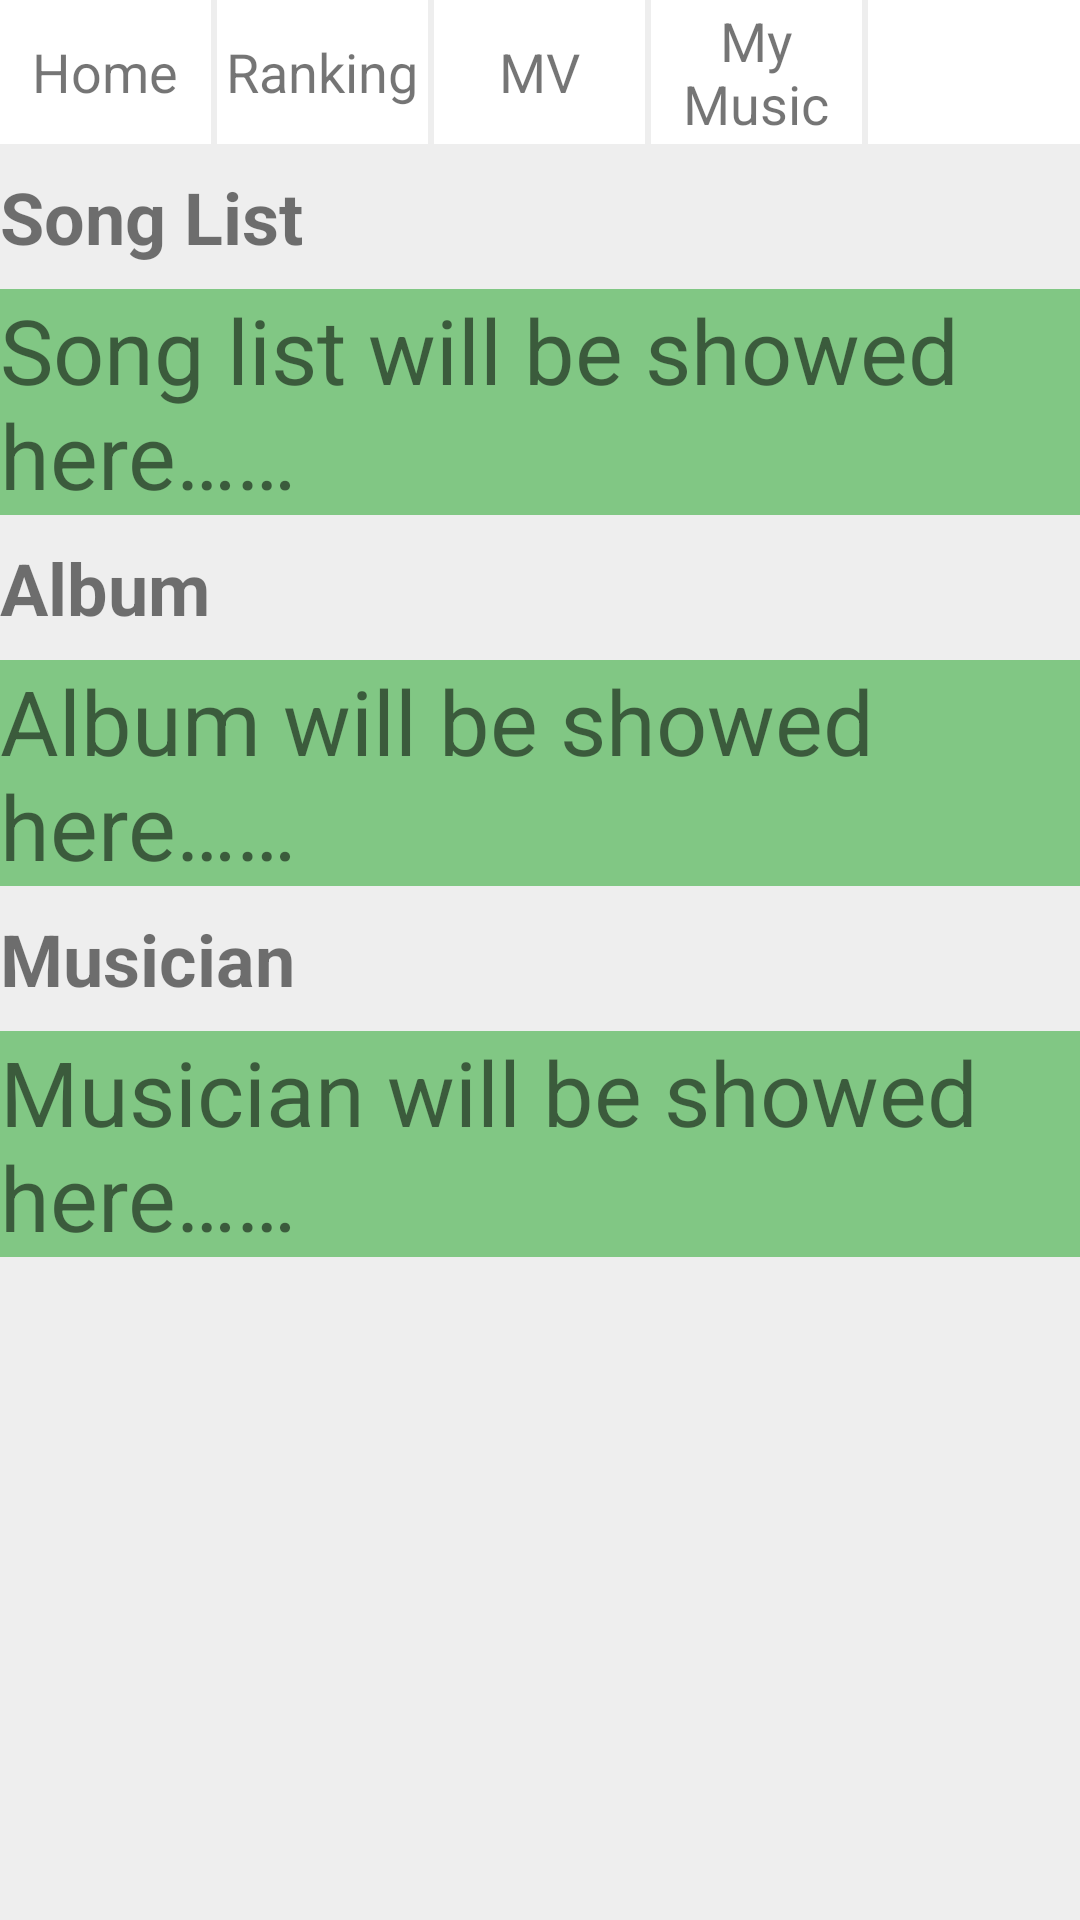

Android layout source for this screen:
<!-- AndroidManifest.xml: application theme AppTheme -->
<!-- res/layout/activity_my_music.xml -->
<?xml version="1.0" encoding="utf-8"?>
<LinearLayout xmlns:android="http://schemas.android.com/apk/res/android"
    xmlns:tools="http://schemas.android.com/tools"
    android:id="@+id/activity_mv"
    android:layout_width="match_parent"
    android:layout_height="match_parent"
    android:background="@color/all_page_background"
    android:orientation="vertical"
    tools:context="com.example.administrator.memorymusic.MVActivity">

    <LinearLayout
        android:layout_width="match_parent"
        android:layout_height="48dp"
        android:orientation="horizontal">

        <TextView
            android:id="@+id/home_activity"
            style="@style/SubjectBar"
            android:text="@string/subject_home" />

        <TextView
            android:id="@+id/ranking_activity"
            style="@style/SubjectBar"
            android:text="@string/subject_ranking" />

        <TextView
            android:id="@+id/mv_activity"
            style="@style/SubjectBar"
            android:text="@string/subject_mv" />

        <TextView
            android:id="@+id/myMusic_activity"
            style="@style/SubjectBar"
            android:text="@string/subject_my_music" />

        <ImageButton
            android:id="@+id/search_activity"
            android:layout_width="0dp"
            android:layout_height="match_parent"
            android:layout_weight="1"
            android:background="@color/color_white"
            android:scaleType="center"
            android:src="@drawable/search" />

    </LinearLayout>

    <ScrollView
        android:layout_width="match_parent"
        android:layout_height="match_parent">

        <LinearLayout
            android:layout_width="match_parent"
            android:layout_height="match_parent"
            android:orientation="vertical">

            <TextView
                style="@style/SubTitle"
                android:text="@string/song_list"/>

            <TextView
                android:layout_width="match_parent"
                android:layout_height="wrap_content"
                android:text="@string/showText1"
                android:textSize="@dimen/songList_textSize"
                android:background="@color/myMusic_showText_background"/>

            <TextView
                style="@style/SubTitle"
                android:text="@string/album"/>

            <TextView
                android:layout_width="match_parent"
                android:layout_height="wrap_content"
                android:text="@string/showText2"
                android:textSize="@dimen/album_textSize"
                android:background="@color/myMusic_showText_background"/>

            <TextView
                style="@style/SubTitle"
                android:text="@string/musician"/>

            <TextView
                android:layout_width="match_parent"
                android:layout_height="wrap_content"
                android:text="@string/showText3"
                android:textSize="@dimen/musician_textSize"
                android:background="@color/myMusic_showText_background"/>

        </LinearLayout>

    </ScrollView>

</LinearLayout>
<!-- resources referenced by this layout -->
<resources>
  <color name="all_page_background">#EEEEEE</color>
  <color name="color_white">#FFFFFF</color>
  <color name="myMusic_showText_background">#81C784</color>
  <dimen name="album_textSize">30sp</dimen>
  <dimen name="musician_textSize">30sp</dimen>
  <dimen name="songList_textSize">30sp</dimen>
  <string name="album">Album</string>
  <string name="musician">Musician</string>
  <string name="showText1">Song list will be showed here……</string>
  <string name="showText2">Album will be showed here……</string>
  <string name="showText3">Musician will be showed here……</string>
  <string name="song_list">Song List</string>
  <string name="subject_home">Home</string>
  <string name="subject_mv">MV</string>
  <string name="subject_my_music">My Music</string>
  <string name="subject_ranking">Ranking</string>
  <style name="SubTitle">
          <item name="android:layout_width">wrap_content</item>
          <item name="android:layout_height">wrap_content</item>
          <item name="android:layout_marginTop">@dimen/subTitle_margin_topAndBottom</item>
          <item name="android:layout_marginBottom">@dimen/subTitle_margin_topAndBottom</item>
          <item name="android:textSize">@dimen/subTitle_textSize</item>
          <item name="android:textStyle">bold</item>
      </style>
  <style name="SubjectBar">
          <item name="android:layout_width">0dp</item>
          <item name="android:layout_height">match_parent</item>
          <item name="android:layout_weight">1</item>
          <item name="android:layout_marginRight">@dimen/subject_view_marginRight</item>
          <item name="android:gravity">center</item>
          <item name="android:textSize">@dimen/subject_bar_text_size</item>
          <item name="android:background">@color/color_white</item>
      </style>
  <style name="AppTheme" parent="Theme.AppCompat.Light.DarkActionBar">
          
          <item name="colorPrimary">@color/colorPrimary</item>
          <item name="colorPrimaryDark">@color/colorPrimaryDark</item>
          <item name="colorAccent">@color/colorAccent</item>
      </style>
  <dimen name="subTitle_margin_topAndBottom">8dp</dimen>
  <dimen name="subTitle_textSize">24sp</dimen>
  <dimen name="subject_view_marginRight">2dp</dimen>
  <dimen name="subject_bar_text_size">18sp</dimen>
  <color name="colorPrimary">#FF9800</color>
  <color name="colorPrimaryDark">#F57C00</color>
  <color name="colorAccent">#689F38</color>
</resources>
